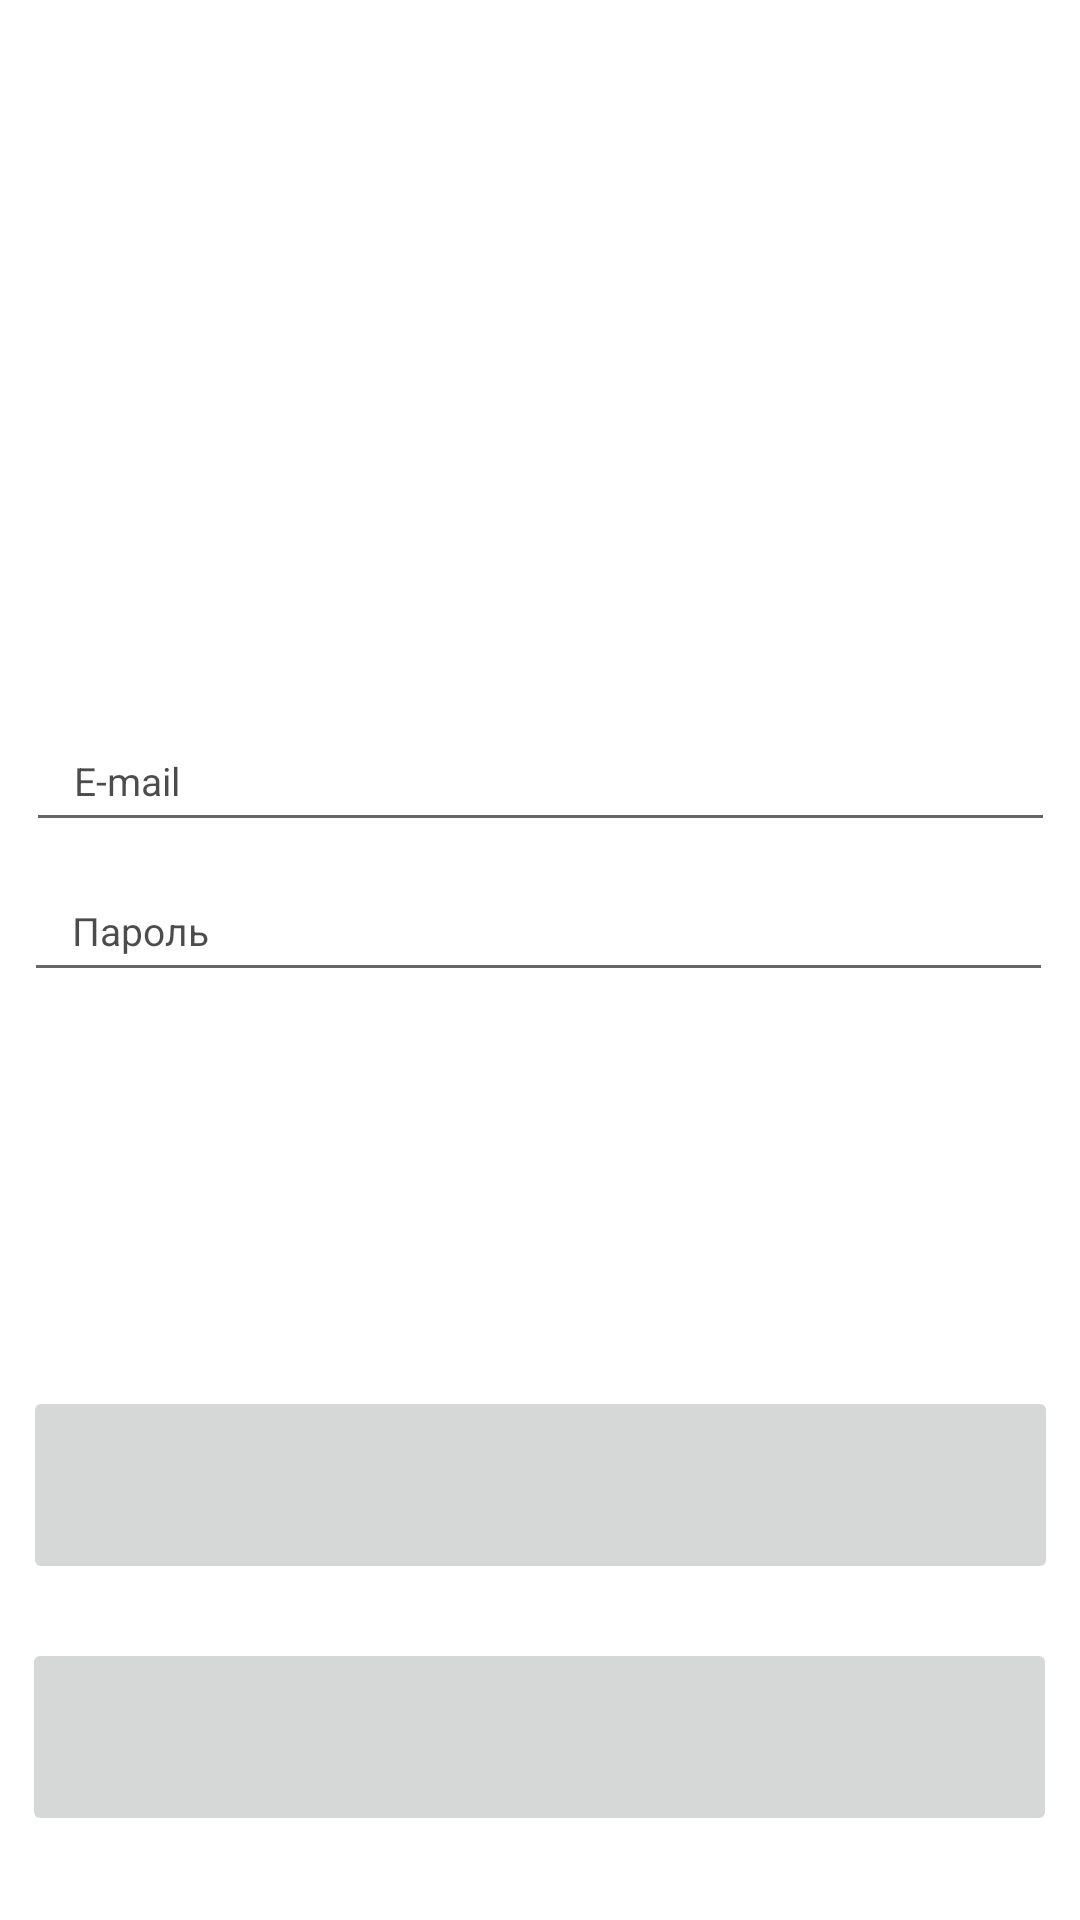

This screen was rendered from an Android layout file. Write that file and the resources it references.
<!-- AndroidManifest.xml: application theme Theme.Ws8 -->
<!-- res/layout/activity_logo.xml -->
<?xml version="1.0" encoding="utf-8"?>
<androidx.constraintlayout.widget.ConstraintLayout xmlns:android="http://schemas.android.com/apk/res/android"
    xmlns:app="http://schemas.android.com/apk/res-auto"
    xmlns:tools="http://schemas.android.com/tools"
    android:layout_width="match_parent"
    android:layout_height="match_parent"
    tools:context=".Logo">
    <EditText
        android:id="@+id/email"
        android:layout_width="343dp"
        android:layout_height="44dp"
        android:layout_marginStart="17dp"
        android:layout_marginEnd="17dp"
        android:gravity="center_vertical"
        android:hint="E-mail"
        android:paddingLeft="16dp"
        android:textColor="#B3000000"
        android:textColorHint="#B3000000"
        android:textSize="13dp"
        app:layout_constraintBottom_toBottomOf="parent"
        app:layout_constraintEnd_toEndOf="parent"
        app:layout_constraintStart_toStartOf="parent"
        app:layout_constraintTop_toTopOf="parent"
        app:layout_constraintVertical_bias="0.397" />

    <EditText
        android:id="@+id/password"
        android:layout_width="343dp"
        android:layout_height="44dp"
        android:gravity="center_vertical"
        android:hint="Пароль"
        android:paddingLeft="16dp"
        android:textColor="#B3000000"
        android:textColorHint="#B3000000"
        android:textSize="13dp"
        app:layout_constraintBottom_toBottomOf="parent"
        app:layout_constraintEnd_toEndOf="parent"
        app:layout_constraintHorizontal_bias="0.47"
        app:layout_constraintStart_toStartOf="parent"
        app:layout_constraintTop_toTopOf="parent"
        app:layout_constraintVertical_bias="0.481" />

    <TextView
        android:id="@+id/namber_of_attempts"
        android:layout_width="wrap_content"
        android:layout_height="wrap_content"
        android:layout_marginTop="20dp"
        android:textColor="#B3000000"
        app:layout_constraintEnd_toEndOf="parent"
        app:layout_constraintHorizontal_bias="0.498"
        app:layout_constraintStart_toStartOf="parent"
        app:layout_constraintTop_toBottomOf="@+id/login_locked"
        app:layout_constraintVertical_bias="0.0" />

    <TextView
        android:id="@+id/login_locked"
        android:layout_width="214dp"
        android:layout_height="25dp"
        android:layout_marginBottom="108dp"
        android:textColor="#B3000000"
        app:layout_constraintBottom_toTopOf="@+id/email"
        app:layout_constraintEnd_toEndOf="parent"
        app:layout_constraintHorizontal_bias="0.497"
        app:layout_constraintStart_toStartOf="parent" />

    <TextView
        android:id="@+id/text"
        android:layout_width="282dp"
        android:layout_height="38dp"
        android:layout_marginStart="46dp"
        android:layout_marginTop="128dp"
        android:layout_marginEnd="83dp"
        android:layout_marginBottom="36dp"
        android:text="TextView"
        app:layout_constraintBottom_toTopOf="@+id/login_locked"
        app:layout_constraintEnd_toEndOf="parent"
        app:layout_constraintStart_toStartOf="parent"
        app:layout_constraintTop_toTopOf="parent" />


    <ImageButton
        android:id="@+id/reg"
        android:layout_width="345dp"
        android:layout_height="66dp"
        android:layout_marginBottom="112dp"
        android:foregroundTint="@color/black"
        app:layout_constraintBottom_toBottomOf="parent"
        app:layout_constraintEnd_toEndOf="parent"
        app:layout_constraintHorizontal_bias="0.515"
        app:layout_constraintStart_toStartOf="parent" />

    <ImageButton
        android:id="@+id/prof"
        android:layout_width="345dp"
        android:layout_height="66dp"
        android:layout_marginBottom="28dp"
        android:foregroundTint="@color/black"
        android:onClick="save"
        app:layout_constraintBottom_toBottomOf="parent"
        app:layout_constraintEnd_toEndOf="parent"
        app:layout_constraintHorizontal_bias="0.484"
        app:layout_constraintStart_toStartOf="parent" />

</androidx.constraintlayout.widget.ConstraintLayout>
<!-- resources referenced by this layout -->
<resources>
  <style name="Theme.Ws8" parent="Theme.MaterialComponents.DayNight.DarkActionBar">
          
          <item name="colorPrimary">@color/purple_500</item>
          <item name="colorPrimaryVariant">@color/purple_700</item>
          <item name="colorOnPrimary">@color/white</item>
          
          <item name="colorSecondary">@color/teal_200</item>
          <item name="colorSecondaryVariant">@color/teal_700</item>
          <item name="colorOnSecondary">@color/black</item>
          
          <item name="android:statusBarColor">?attr/colorPrimaryVariant</item>
          
      </style>
  <!-- not gathered from this repository: default colours our renderer supplied (Android Studio template values) -->
  <color name="purple_500">#FF6200EE</color>
  <color name="purple_700">#FF3700B3</color>
  <color name="teal_200">#FF03DAC5</color>
  <color name="teal_700">#FF018786</color>
  <color name="black">#FF000000</color>
  <color name="white">#FFFFFFFF</color>
</resources>
